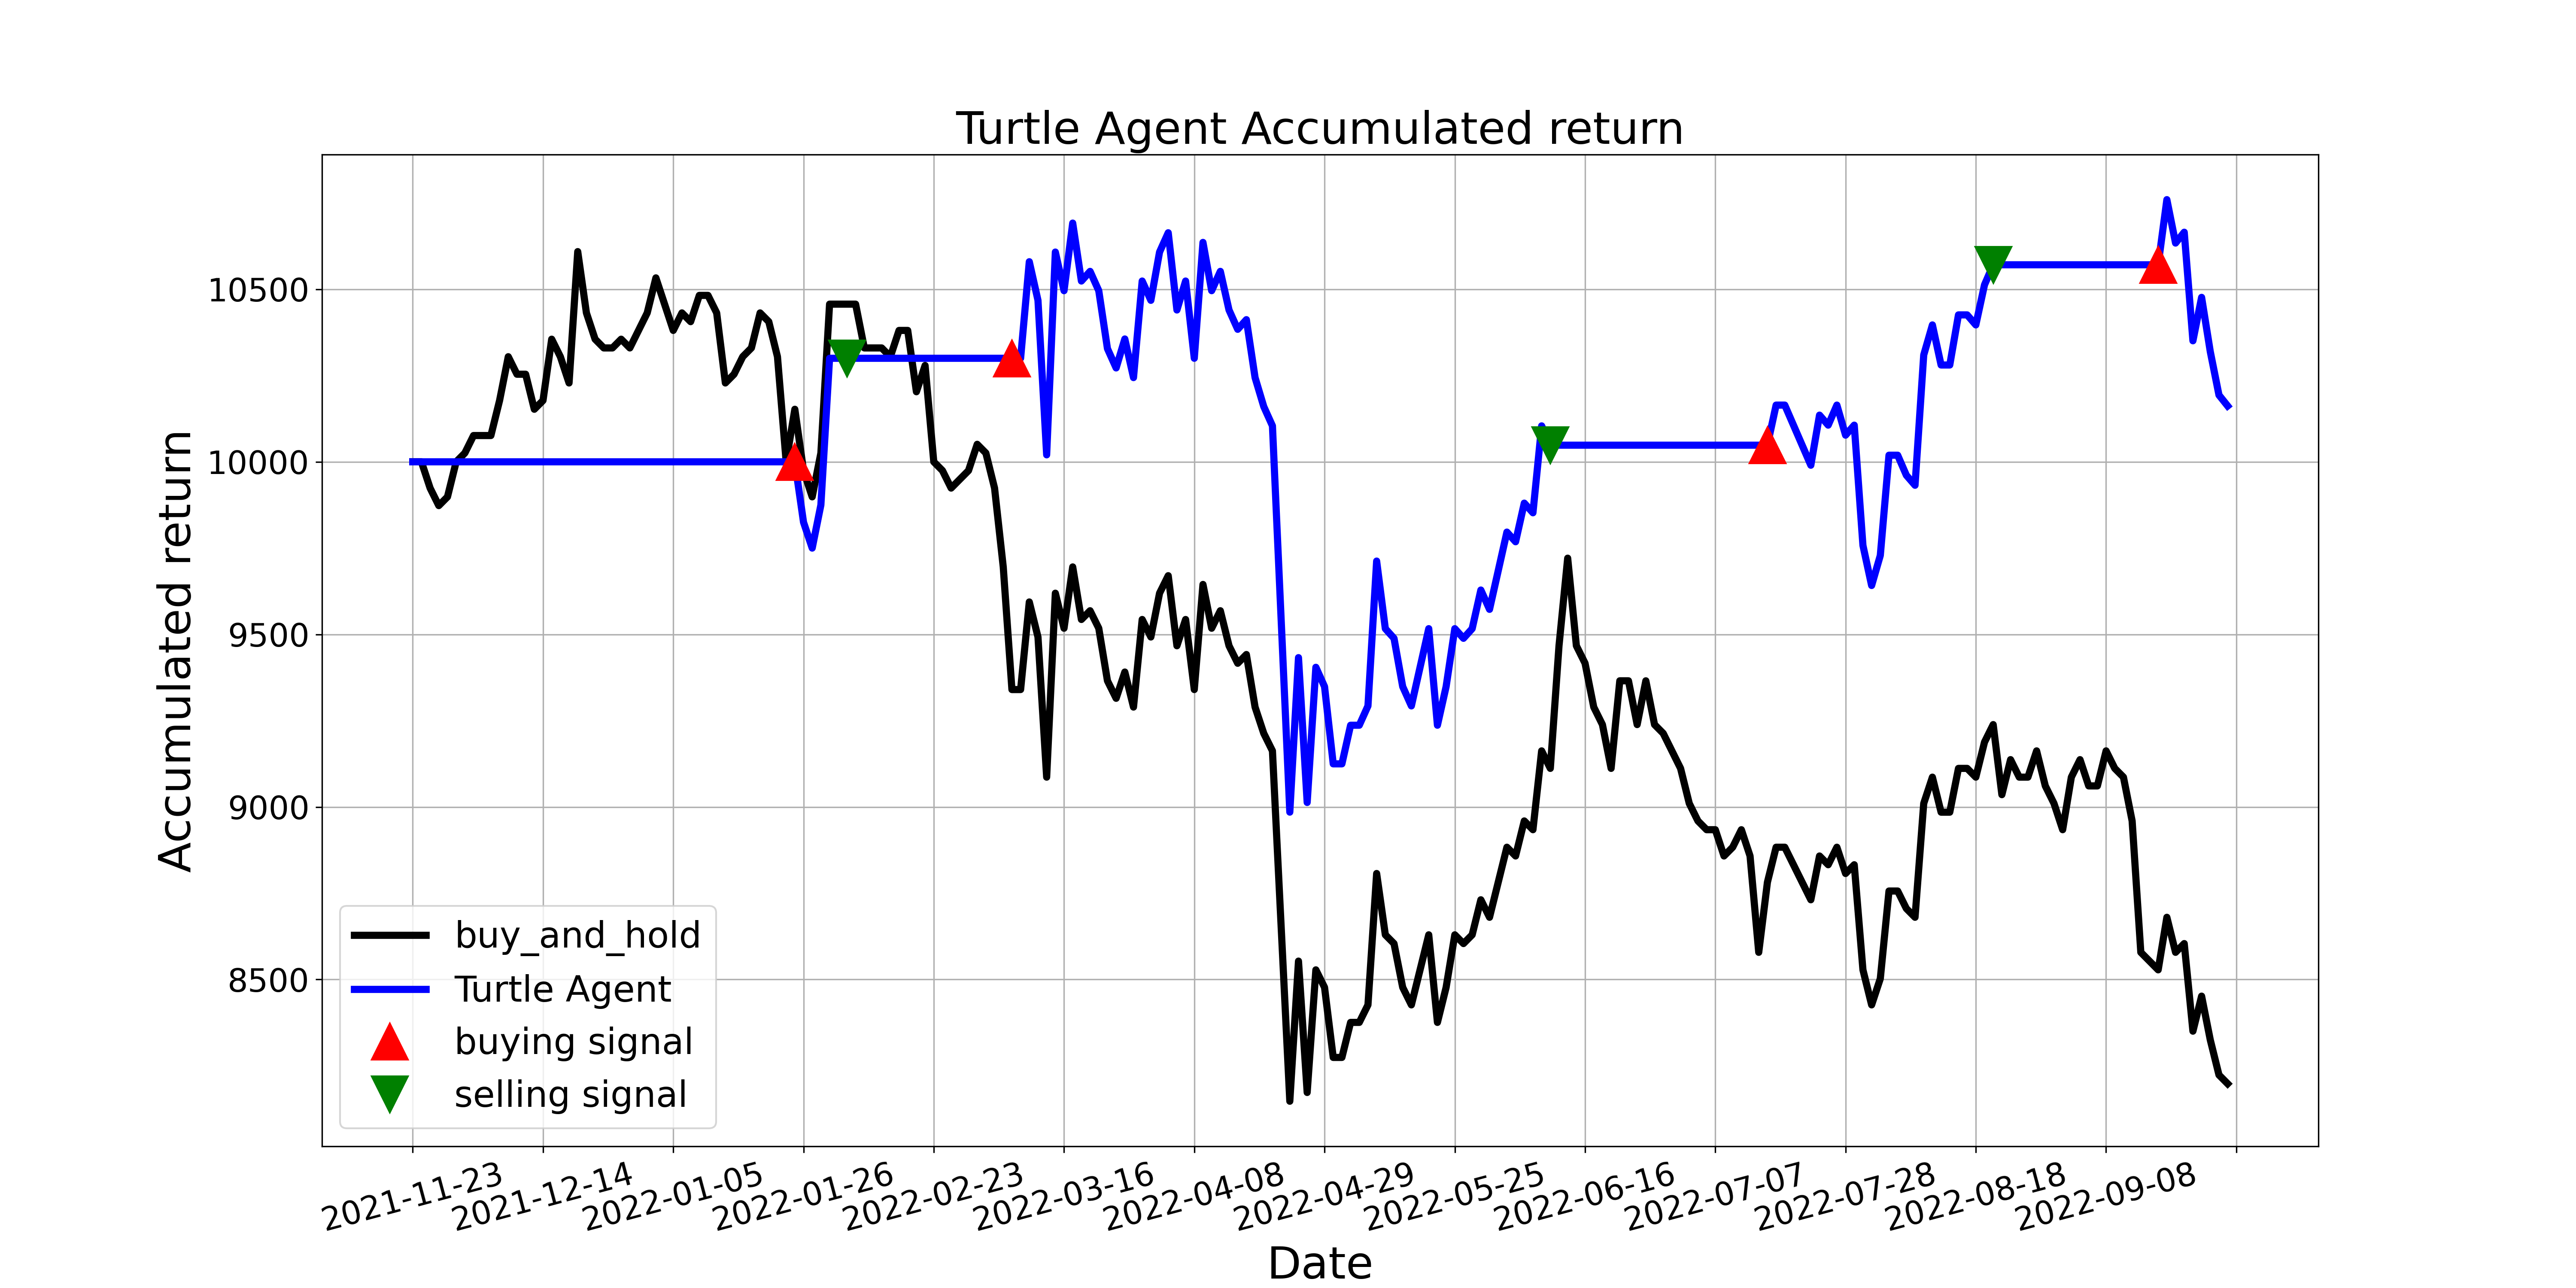

Source data for this figure (header and first rows):
, tradeDate, B&H, action, operation, return
0, 2021-11-23, 10000, 0.0, 0, 10000
1, 2021-11-24, 10000, 0.0, 0, 10000
2, 2021-11-25, 9924, 0.0, 0, 10000
3, 2021-11-26, 9873, 0.0, 0, 10000
4, 2021-11-29, 9898, 0.0, 0, 10000
5, 2021-11-30, 10000, 0.0, 0, 10000
6, 2021-12-01, 10025, 0.0, 0, 10000
7, 2021-12-02, 10076, 0.0, 0, 10000
8, 2021-12-03, 10076, 0.0, 0, 10000
9, 2021-12-06, 10076, 0.0, 0, 10000
10, 2021-12-07, 10178, 0.0, 0, 10000
11, 2021-12-08, 10305, 0.0, 0, 10000
12, 2021-12-09, 10254, 0.0, 0, 10000
13, 2021-12-10, 10254, 0.0, 0, 10000
14, 2021-12-13, 10152, 0.0, 0, 10000
15, 2021-12-14, 10178, 0.0, 0, 10000
16, 2021-12-15, 10355, 0.0, 0, 10000
17, 2021-12-16, 10305, 0.0, 0, 10000
18, 2021-12-17, 10228, 0.0, 0, 10000
19, 2021-12-20, 10609, 0.0, 0, 10000
20, 2021-12-21, 10431, 0.0, 0, 10000
21, 2021-12-22, 10355, 0.0, 0, 10000
22, 2021-12-23, 10330, 0.0, 0, 10000
23, 2021-12-24, 10330, 0.0, 0, 10000
24, 2021-12-27, 10355, 0.0, 0, 10000
25, 2021-12-28, 10330, 0.0, 0, 10000
26, 2021-12-29, 10381, 0.0, 0, 10000
27, 2021-12-30, 10431, 0.0, 0, 10000
28, 2021-12-31, 10533, 0.0, 0, 10000
29, 2022-01-04, 10457, 0.0, 0, 10000
30, 2022-01-05, 10381, 0.0, 0, 10000
31, 2022-01-06, 10431, 0.0, 0, 10000
32, 2022-01-07, 10406, 0.0, 0, 10000
33, 2022-01-10, 10482, 0.0, 0, 10000
34, 2022-01-11, 10482, 0.0, 0, 10000
35, 2022-01-12, 10431, 0.0, 0, 10000
36, 2022-01-13, 10228, 0.0, 0, 10000
37, 2022-01-14, 10254, 0.0, 0, 10000
38, 2022-01-17, 10305, 0.0, 0, 10000
39, 2022-01-18, 10330, 0.0, 0, 10000
40, 2022-01-19, 10431, 0.0, 0, 10000
41, 2022-01-20, 10406, 0.0, 0, 10000
42, 2022-01-21, 10305, 0.0, 0, 10000
43, 2022-01-24, 10000, 0.0, 0, 10000
44, 2022-01-25, 10152, 1.0, 1, 10000
45, 2022-01-26, 9975, 0.0, 0, 9825
46, 2022-01-27, 9898, 0.0, 0, 9750
47, 2022-01-28, 10025, 1.0, 0, 9875
48, 2022-02-07, 10457, 0.0, 0, 10300
49, 2022-02-08, 10457, 0.0, 0, 10300
50, 2022-02-09, 10457, 2.0, 2, 10300
51, 2022-02-10, 10457, 0.0, 0, 10300
52, 2022-02-11, 10330, 0.0, 0, 10300
53, 2022-02-14, 10330, 0.0, 0, 10300
54, 2022-02-15, 10330, 0.0, 0, 10300
55, 2022-02-16, 10305, 0.0, 0, 10300
56, 2022-02-17, 10381, 0.0, 0, 10300
57, 2022-02-18, 10381, 0.0, 0, 10300
58, 2022-02-21, 10203, 0.0, 0, 10300
59, 2022-02-22, 10279, 0.0, 0, 10300
... 150 more rows
